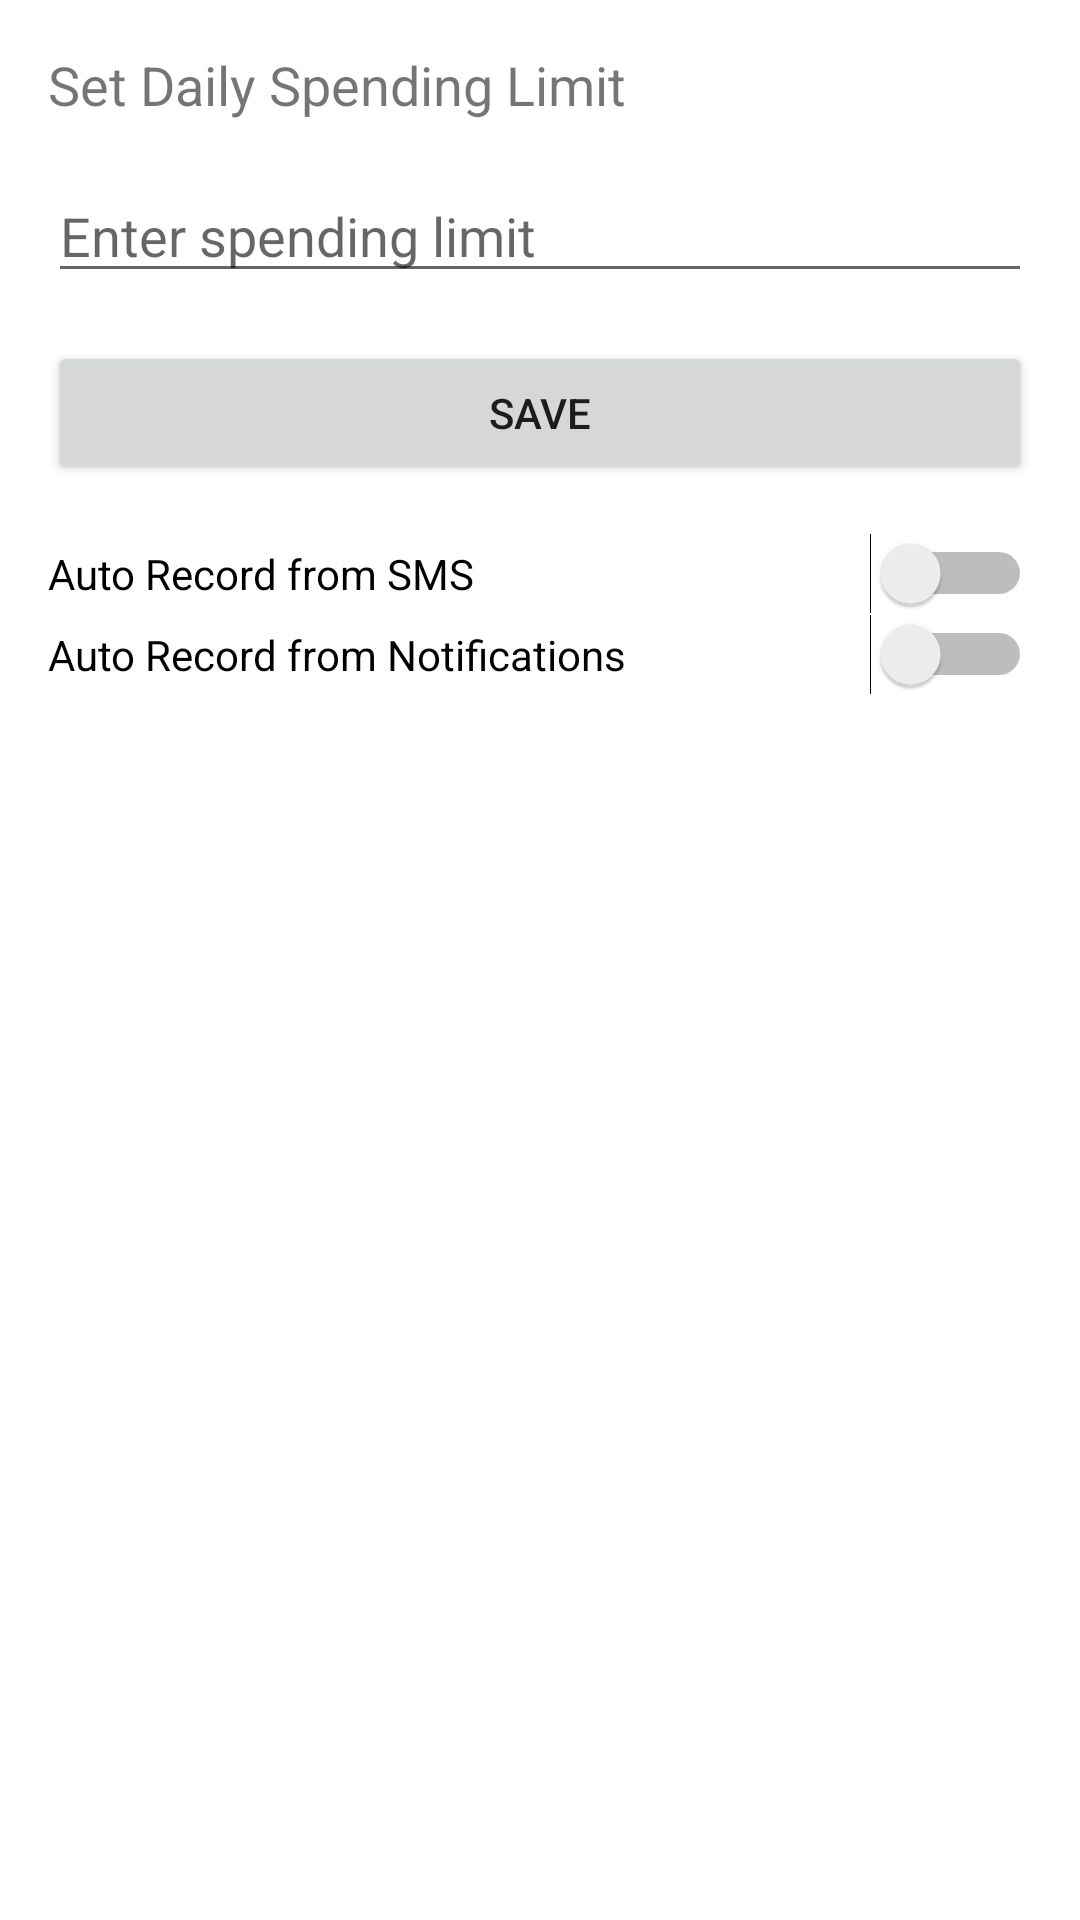

This screen was rendered from an Android layout file. Write that file and the resources it references.
<!-- AndroidManifest.xml: application theme Theme.StarLedger -->
<!-- res/layout/activity_setting.xml -->
<LinearLayout xmlns:android="http://schemas.android.com/apk/res/android"
    android:layout_width="match_parent"
    android:layout_height="match_parent"
    android:orientation="vertical"
    android:padding="16dp">

    <TextView
        android:layout_width="wrap_content"
        android:layout_height="wrap_content"
        android:text="Set Daily Spending Limit"
        android:textSize="18sp"
        android:layout_marginBottom="16dp"/>

    <EditText
        android:id="@+id/et_spending_limit"
        android:layout_width="match_parent"
        android:layout_height="wrap_content"
        android:hint="Enter spending limit"
        android:inputType="number"
        android:layout_marginBottom="16dp"/>

    <Button
        android:id="@+id/btn_save_limit"
        android:layout_width="match_parent"
        android:layout_height="wrap_content"
        android:text="Save"/>

    <Switch
        android:id="@+id/switch_auto_record_sms"
        android:layout_marginTop="16dp"
        android:layout_width="match_parent"
        android:layout_height="wrap_content"
        android:text="Auto Record from SMS" />

    <Switch
        android:id="@+id/switch_auto_record_notifications"
        android:layout_width="match_parent"
        android:layout_height="wrap_content"
        android:text="Auto Record from Notifications" />

</LinearLayout>
<!-- resources referenced by this layout -->
<resources>
  <style name="Theme.StarLedger" parent="Base.Theme.StarLedger" />
  <style name="Base.Theme.StarLedger" parent="Theme.MaterialComponents.DayNight.DarkActionBar">
          
          <item name="colorPrimary">@color/green_200</item>
          <item name="colorPrimaryVariant">@color/green_200</item>
          <item name="colorOnPrimary">@color/white</item>
          
          <item name="colorSecondary">@color/green_200</item>
          <item name="colorSecondaryVariant">@color/green_200</item>
          <item name="colorOnSecondary">@color/black</item>
          
          <item name="android:statusBarColor" tools:targetApi="l">?attr/colorPrimaryVariant</item>
          
      </style>
  <color name="green_200">#3aceb9</color>
  <color name="white">#FFFFFFFF</color>
  <color name="black">#FF000000</color>
</resources>
